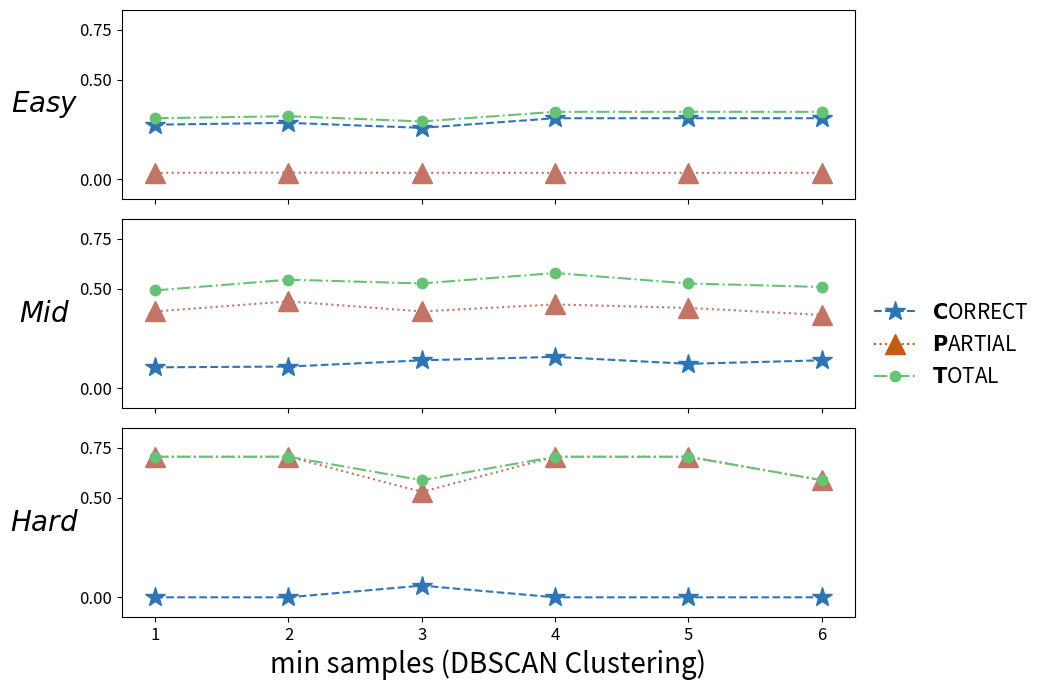

The matplotlib source for this figure:
import matplotlib.pyplot as plt
import numpy as np

# 使用默认字体，避免 Arial 报错
plt.rcParams['mathtext.fontset'] = 'dejavusans'

# 原始 reduction values (用于标签)
reduction_vals = [1, 2, 3, 4, 5, 6]
x = np.arange(len(reduction_vals)) 

# 数据
y_blue_n = np.array([0.2742, 0.2833, 0.2581, 0.3065, 0.3065, 0.3065])
y_red_n = np.array([0.0323, 0.0333, 0.0323, 0.0323, 0.0323, 0.0323])
y_green_n = np.array([0.3065, 0.3167, 0.2903, 0.3387, 0.3387, 0.3387])

y_blue_s = np.array([0.1053, 0.1091, 0.1404, 0.1578, 0.1228, 0.1404])
y_red_s = np.array([0.3860, 0.4364, 0.3860, 0.4211, 0.4035, 0.3684])
y_green_s = np.array([0.4913, 0.5455, 0.5264, 0.5789, 0.5263, 0.5088])

y_blue_p = np.array([0, 0, 0.0588, 0, 0, 0])
y_red_p = np.array([0.7059, 0.7059, 0.5294, 0.7059, 0.7059, 0.5882])
y_green_p = np.array([0.7059, 0.7059, 0.5882, 0.7059, 0.7059, 0.5882])


label_fontsize = 20  # 设置字体大小

# 创建图形
fig, (ax1, ax2, ax3) = plt.subplots(3, 1, figsize=(10, 7), sharex=True)  # 增加宽度以便为图例留出空间

# ********** 关键修改1：定义要显示的刻度（仅0、0.5、0.75）**********
show_yticks = [0, 0.5, 0.75]
# ********** 关键修改2：定义y轴范围（上下端点-0.1到0.85）**********
y_lim = (-0.1, 0.85)

# 定义颜色
color_blue = '#2E75B6'
color_red = "#C27566"
color_green = "#66c274"

# 子图 3: An
ax1.plot(x, y_blue_n, color=color_blue, linestyle='--', marker='*', markersize=15, linewidth=1.5)
ax1.plot(x, y_red_n, color=color_red, linestyle=':', marker='^', markersize=15, linewidth=1.5)
ax1.plot(x, y_green_n, color=color_green, linestyle='-.', marker='.', markersize=15, linewidth=1.5)
ax1.set_ylabel(r'$Easy$', rotation=0, labelpad=25, va='center', fontsize=label_fontsize, fontweight='bold')
ax1.set_ylim(y_lim)
ax1.set_yticks(show_yticks)
ax1.tick_params(axis='y', labelsize=12)
# ax3.grid(True, alpha=0.3)

# 子图 1: As
ax2.plot(x, y_blue_s, color=color_blue, linestyle='--', marker='*', markersize=15, linewidth=1.5)
ax2.plot(x, y_red_s, color=color_red, linestyle=':', marker='^', markersize=15, linewidth=1.5)
ax2.plot(x, y_green_s, color=color_green, linestyle='-.', marker='.', markersize=15, linewidth=1.5)
ax2.set_ylabel(r'$Mid$', rotation=0, labelpad=25, va='center', fontsize=label_fontsize, fontweight='bold')
ax2.set_ylim(y_lim)
ax2.set_yticks(show_yticks)
ax2.tick_params(axis='y', labelsize=12)
# ax1.grid(True, alpha=0.3)

# 子图 2: Ap
ax3.plot(x, y_blue_p, color=color_blue, linestyle='--', marker='*', markersize=15, linewidth=1.5)
ax3.plot(x, y_red_p, color=color_red, linestyle=':', marker='^', markersize=15, linewidth=1.5)
ax3.plot(x, y_green_p, color=color_green, linestyle='-.', marker='.', markersize=15, linewidth=1.5)
ax3.set_ylabel(r'$Hard$', rotation=0, labelpad=25, va='center', fontsize=label_fontsize, fontweight='bold')
ax3.set_ylim(y_lim)
ax3.set_yticks(show_yticks)
ax3.tick_params(axis='y', labelsize=12)
# ax2.grid(True, alpha=0.3)

ax3.set_xticks(x)
ax3.set_xticklabels([str(v) for v in reduction_vals])
ax3.set_xlabel('min samples (DBSCAN Clustering)', fontsize=label_fontsize)
ax3.tick_params(axis='x', labelsize=12)
ax3.tick_params(axis='y', labelsize=12)

# 图例：MaF1 / MiF1
handles = [
    plt.Line2D([], [], color='#2E75B6', linestyle='--', marker='*', markersize=15, linewidth=1.5),
    plt.Line2D([], [], color='#C55A11', linestyle=':', marker='^', markersize=15, linewidth=1.5),
    plt.Line2D([], [], color='#66c274', linestyle='-.', marker='.', markersize=15, linewidth=1.5)
]
# labels = ['CORRECT', 'PARTIAL', 'TOTAL']

labels = [
    r'$\mathbf{C}$ORRECT',
    r'$\mathbf{P}$ARTIAL',
    r'$\mathbf{T}$OTAL'
]

fig.legend(
    handles, labels,
    loc='center left',
    bbox_to_anchor=(0.86, 0.5),
    frameon=False,
    handlelength=2,
    fontsize=15
)

plt.tight_layout()
plt.subplots_adjust(right=0.86)  # 留出刚好容纳图例的空间
plt.savefig('hyperparameter.pdf', format='pdf', bbox_inches='tight')
plt.show()
